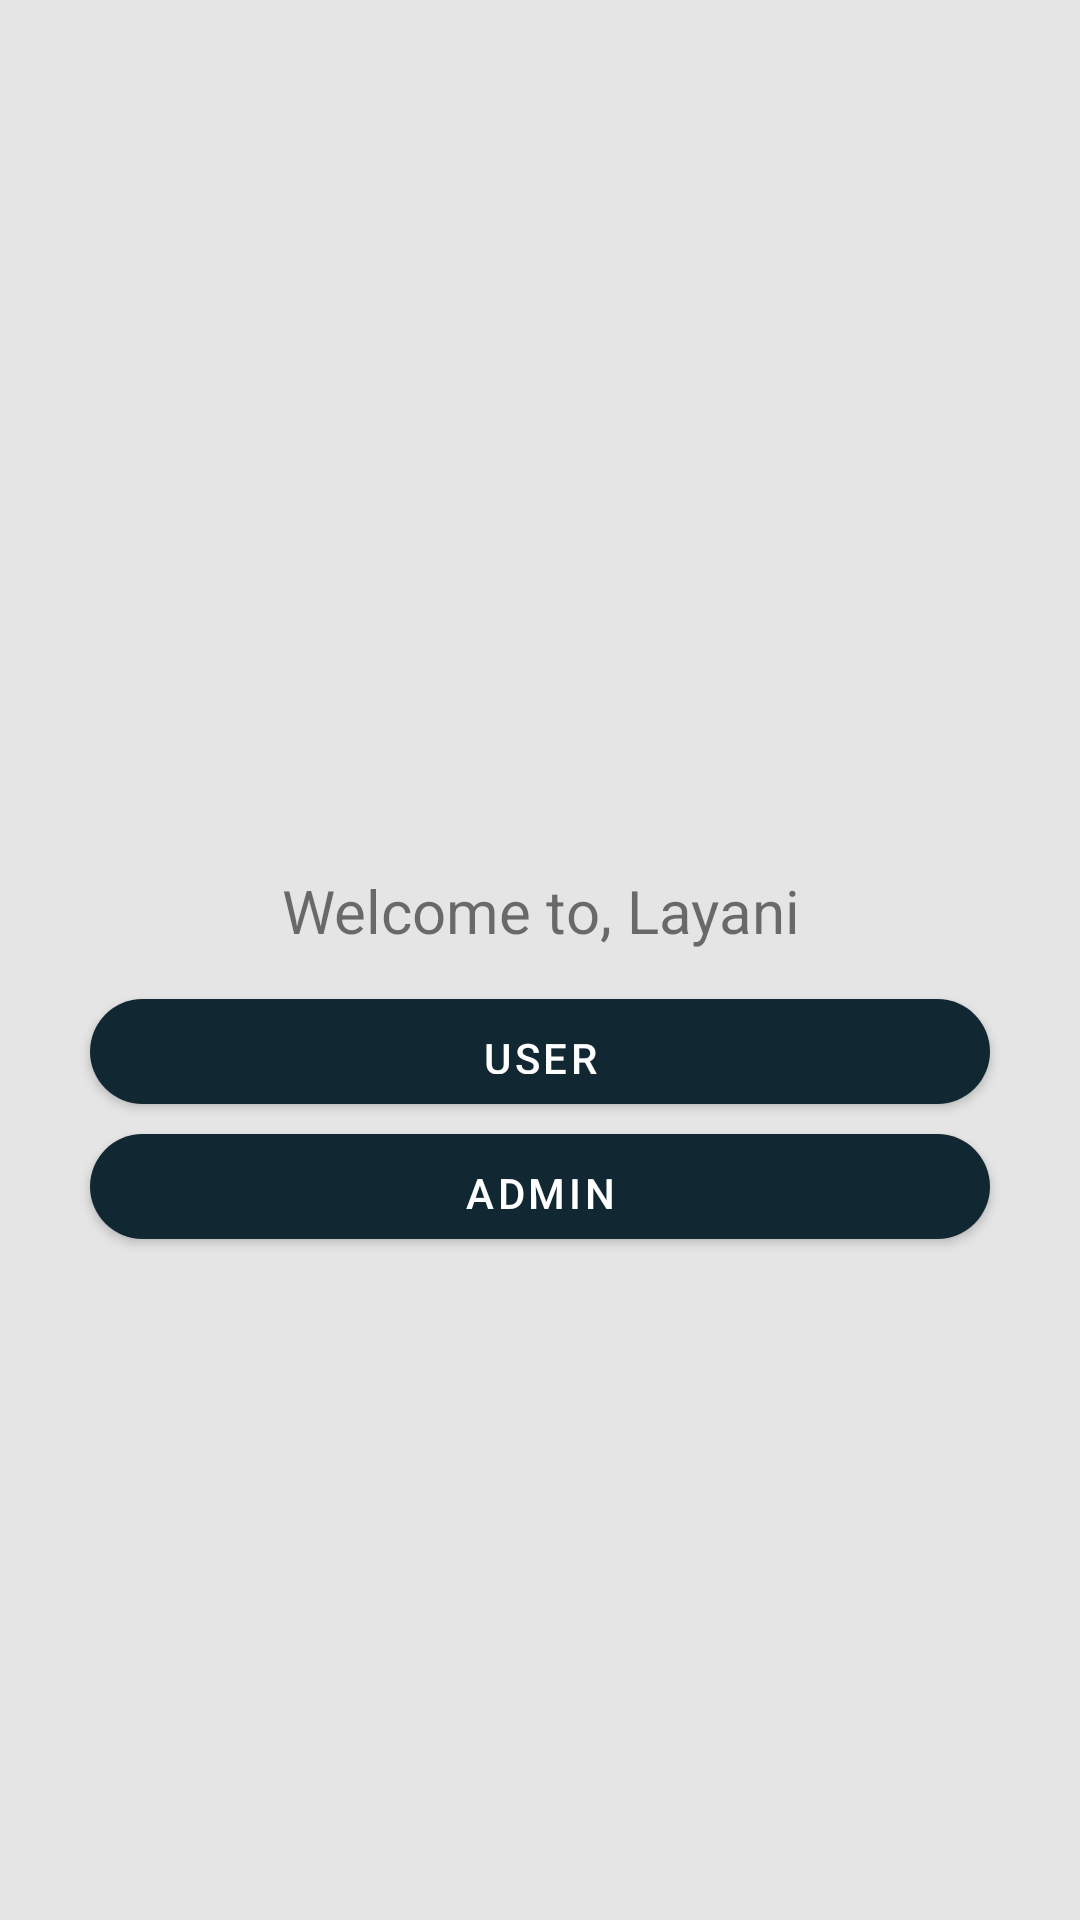

This screen was rendered from an Android layout file. Write that file and the resources it references.
<!-- AndroidManifest.xml: application theme Theme.Layani -->
<!-- res/layout/activity_start.xml -->
<?xml version="1.0" encoding="utf-8"?>
<androidx.constraintlayout.widget.ConstraintLayout xmlns:android="http://schemas.android.com/apk/res/android"
    xmlns:app="http://schemas.android.com/apk/res-auto"
    xmlns:tools="http://schemas.android.com/tools"
    android:layout_width="match_parent"
    android:layout_height="match_parent"
    tools:context="com.yps.layani.StartActivity"
    android:background="@color/base">

    <TextView
        android:id="@+id/tv_title"
        android:layout_width="wrap_content"
        android:layout_height="wrap_content"
        android:layout_marginTop="290dp"
        android:gravity="center"
        android:text="@string/start_title"
        android:textSize="20sp"
        app:layout_constraintEnd_toEndOf="parent"
        app:layout_constraintStart_toStartOf="parent"
        app:layout_constraintTop_toTopOf="parent" />

    <Button
        android:id="@+id/btn_user"
        android:layout_width="300dp"
        android:layout_height="35dp"
        android:layout_marginTop="16dp"
        android:background="@drawable/btn"
        android:text="@string/tv_btn_user"
        app:layout_constraintEnd_toEndOf="parent"
        app:layout_constraintStart_toStartOf="parent"
        app:layout_constraintTop_toBottomOf="@+id/tv_title" />

    <Button
        android:id="@+id/btn_admin"
        android:layout_width="300dp"
        android:layout_height="35dp"
        android:layout_marginTop="10dp"
        android:background="@drawable/btn"
        android:text="@string/tv_btn_admin"
        app:layout_constraintBottom_toBottomOf="parent"
        app:layout_constraintEnd_toEndOf="@+id/btn_user"
        app:layout_constraintStart_toStartOf="@+id/btn_user"
        app:layout_constraintTop_toBottomOf="@+id/btn_user"
        app:layout_constraintVertical_bias="0.0" />


</androidx.constraintlayout.widget.ConstraintLayout>
<!-- resources referenced by this layout -->
<resources>
  <color name="base">#E5E5E5</color>
  <!-- drawable btn (drawable) -->
  <?xml version="1.0" encoding="utf-8"?>
  <shape xmlns:android="http://schemas.android.com/apk/res/android">
      <solid
          android:color="@color/green"/>
      <corners
          android:radius="40dp"/>
  </shape>
  <string name="start_title">Welcome to, Layani</string>
  <string name="tv_btn_admin">Admin</string>
  <string name="tv_btn_user">User</string>
  <style name="Theme.Layani" parent="Theme.MaterialComponents.DayNight.DarkActionBar">
          
          <item name="colorPrimary">@color/dark_green</item>
          <item name="colorPrimaryVariant">@color/dark_green</item>
          <item name="colorOnPrimary">@color/white</item>
          
          <item name="colorSecondary">@color/yellow</item>
          <item name="colorSecondaryVariant">@color/teal_700</item>
          <item name="colorOnSecondary">@color/black</item>
          
          <item name="android:statusBarColor" tools:targetApi="l">?attr/colorPrimaryVariant</item>
      </style>
  <color name="green">#0D7D65</color>
  <color name="dark_green">#112732</color>
  <color name="white">#FFFFFFFF</color>
  <color name="yellow">#FFA618</color>
  <color name="teal_700">#FF018786</color>
  <color name="black">#373737</color>
</resources>
